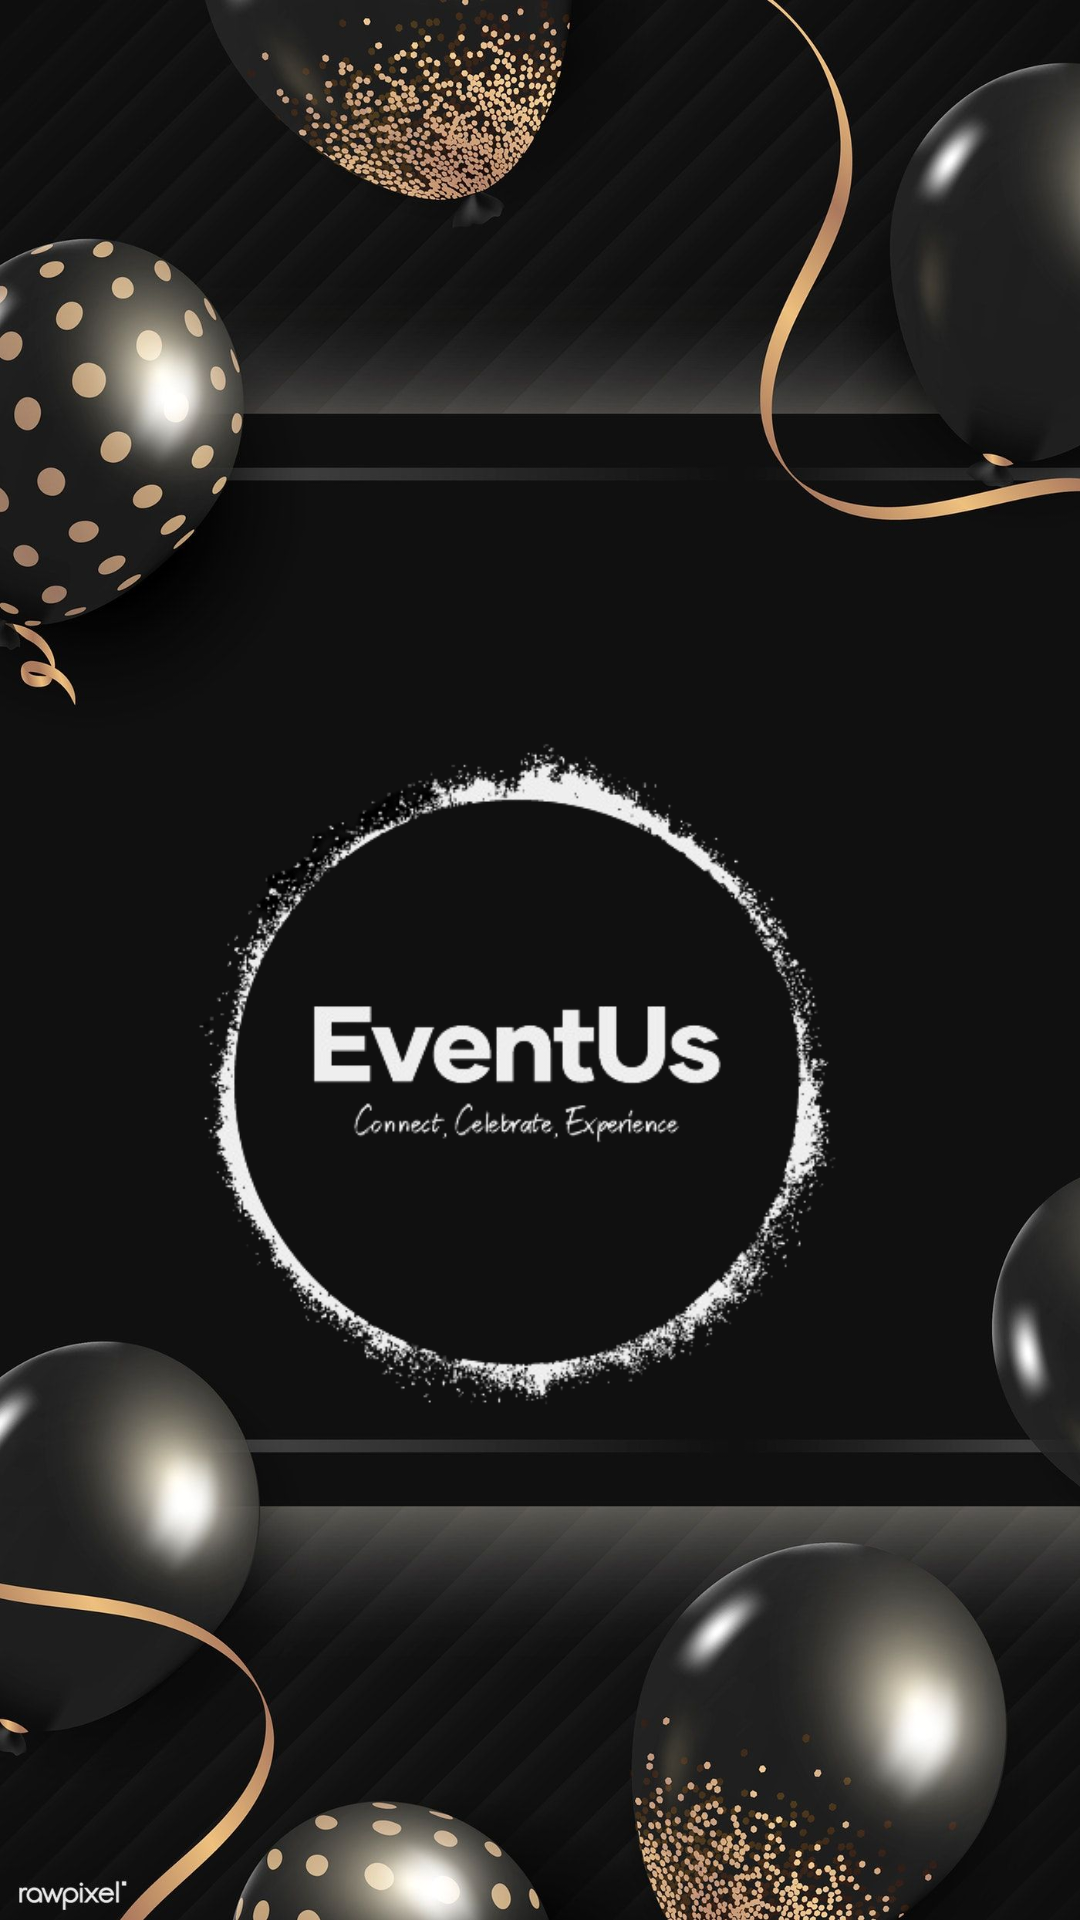

Produce the Android XML layout that renders to this screen, including the resource entries it uses.
<!-- AndroidManifest.xml: application theme Theme.EventUs -->
<!-- res/layout/fragment_main_menu_user.xml -->
<?xml version="1.0" encoding="utf-8"?>
<androidx.constraintlayout.widget.ConstraintLayout
    xmlns:android="http://schemas.android.com/apk/res/android"
    xmlns:app="http://schemas.android.com/apk/res-auto"
    xmlns:tools="http://schemas.android.com/tools"
    android:layout_width="match_parent"
    android:layout_height="match_parent"
    android:background="@drawable/background"
    tools:context=".MainMenuUser">

    

    <ImageView
        android:id="@+id/imageViewLogo"
        android:layout_width="wrap_content"
        android:layout_height="wrap_content"
        android:layout_marginTop="100dp"
        android:src="@drawable/logo"
        app:layout_constraintEnd_toEndOf="parent"
        app:layout_constraintHorizontal_bias="1.0"
        app:layout_constraintStart_toStartOf="parent"
        app:layout_constraintTop_toTopOf="parent" />

    <Button
        android:id="@+id/loginRegisterButton"
        android:layout_width="80dp"
        android:layout_height="80dp"
        android:layout_marginTop="4dp"
        android:background="#00000000"
        android:text="Login"
        android:textColor="#ffffff"
        app:layout_constraintEnd_toEndOf="parent"
        app:layout_constraintHorizontal_bias="0.498"
        app:layout_constraintStart_toStartOf="parent"
        app:layout_constraintTop_toBottomOf="@+id/imageViewLogo" />

</androidx.constraintlayout.widget.ConstraintLayout>
<!-- resources referenced by this layout -->
<resources>
  <!-- drawable background: png bitmap (drawable, 160876 bytes) -->
  <!-- drawable logo: png bitmap (drawable, 79563 bytes) -->
  <style name="Theme.EventUs" parent="Theme.MaterialComponents.DayNight.DarkActionBar">
          
          <item name="colorPrimary">@color/MAIN</item>
          <item name="colorPrimaryVariant">@color/MAIN_VARIANT</item>
          <item name="colorOnPrimary">@color/white</item>
          
          <item name="colorSecondary">@color/MAIN2</item>
          <item name="colorSecondaryVariant">@color/teal_700</item>
          <item name="colorOnSecondary">@color/black</item>
          
          <item name="android:statusBarColor">?attr/colorPrimaryVariant</item>
          
  
          <item name="colorOutline">@color/MAIN_WEAK</item>
          <item name="dividerColor">@color/MAIN_WEAK2</item>
          <item name="windowActionBar">false</item>
          <item name="windowNoTitle">true</item>
      </style>
  <color name="MAIN">#00bbff</color>
  <color name="MAIN_VARIANT">#047098</color>
  <color name="white">#FFFFFFFF</color>
  <color name="MAIN2">#6FD1F7</color>
  <color name="teal_700">#FF018786</color>
  <color name="black">#FF000000</color>
  <color name="MAIN_WEAK">#D16FD1F7</color>
  <color name="MAIN_WEAK2">#D1556A71</color>
</resources>
